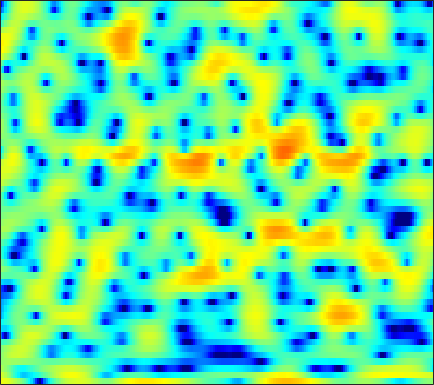

Values plotted in this chart, from the file beside it:
4.2099, 4.0685, 3.8333, 3.5215, 3.2438, 2.8025, 2.2478, 1.7798, 1.065, 0.22661, -0.7597, -1.622, -2.963, -4.6387, -6.2206, -8.8587, -12.599, -16.601, -20.569, -15.04, -10.467, -8.0403, -5.6333, -3.7481
3.274, 2.733, 1.887, 0.8795, 0.01803, -1.28, -2.72, -3.848, -5.302, -6.479, -7.08, -7.123, -6.731, -6.081, -5.554, -4.859, -4.182, -3.673, -2.98, -2.252, -1.484, -0.8899, -0.09087, 0.6872
1.771, 1.363, 0.7153, -0.05062, -0.704, -1.666, -2.67, -3.393, -4.226, -4.729, -4.806, -4.598, -4.074, -3.397, -2.877, -2.199, -1.569, -1.133, -0.602, -0.1249, 0.3131, 0.6199, 0.9995, 1.354
0.6982, 0.865, 1.017, 1.09, 1.101, 1.067, 0.9954, 0.9254, 0.8156, 0.698, 0.5841, 0.496, 0.378, 0.25, 0.1432, -0.02474, -0.2042, -0.3565, -0.572, -0.7905, -0.9949, -1.131, -1.259, -1.324
0.2516, 0.8646, 1.528, 2.037, 2.332, 2.627, 2.822, 2.904, 2.929, 2.863, 2.703, 2.517, 2.175, 1.715, 1.281, 0.5632, -0.3272, -1.123, -2.404, -3.941, -5.761, -7.263, -9.158, -10.14
-0.09685, 0.376, 0.9437, 1.453, 1.797, 2.201, 2.539, 2.74, 2.93, 3.022, 3.001, 2.901, 2.645, 2.238, 1.819, 1.099, 0.1711, -0.672, -2.022, -3.636, -5.513, -7.005, -8.79, -9.64
-2.532, -2.486, -2.215, -1.681, -1.152, -0.3593, 0.4545, 1.026, 1.701, 2.241, 2.631, 2.817, 2.923, 2.878, 2.74, 2.421, 1.96, 1.529, 0.8498, 0.08078, -0.7419, -1.374, -2.203, -2.988
-10.21, -13.87, -17.71, -12.11, -8.382, -4.906, -2.454, -1.046, 0.414, 1.51, 2.317, 2.758, 3.168, 3.4, 3.467, 3.439, 3.284, 3.087, 2.734, 2.272, 1.691, 1.17, 0.323, -0.7158
-6.009, -6.455, -6.488, -5.753, -4.818, -3.409, -2.047, -1.141, -0.1315, 0.6385, 1.189, 1.481, 1.733, 1.857, 1.893, 1.911, 1.911, 1.91, 1.901, 1.856, 1.759, 1.629, 1.357, 0.9414
-4.787, -4.349, -3.658, -2.902, -2.331, -1.611, -0.9663, -0.5714, -0.2024, -0.05356, -0.1595, -0.4121, -0.974, -1.772, -2.434, -3.17, -3.386, -3.056, -2.113, -0.9773, 0.0937, 0.7654, 1.469, 1.961
-8.09, -6.465, -4.711, -3.337, -2.474, -1.557, -0.8637, -0.5073, -0.2566, -0.2948, -0.6676, -1.232, -2.455, -4.407, -6.62, -11.25, -16.09, -12.1, -6.707, -3.288, -0.9906, 0.2672, 1.512, 2.392
-8.515, -7.239, -5.706, -4.382, -3.504, -2.479, -1.632, -1.118, -0.6028, -0.2754, -0.1466, -0.1786, -0.374, -0.6772, -0.9293, -1.178, -1.153, -0.9164, -0.3508, 0.3382, 1.032, 1.465, 1.909, 2.168
-8.621, -7.923, -6.898, -5.858, -5.056, -3.997, -2.95, -2.191, -1.251, -0.4272, 0.2815, 0.726, 1.214, 1.599, 1.83, 2.097, 2.303, 2.436, 2.573, 2.649, 2.61, 2.486, 2.179, 1.668
-11.7, -11.25, -10.82, -10.23, -9.482, -8.015, -6.253, -4.862, -3.11, -1.539, -0.2216, 0.6245, 1.568, 2.303, 2.752, 3.209, 3.52, 3.659, 3.712, 3.603, 3.319, 2.985, 2.343, 1.427
-12.41, -13.27, -15.84, -22.48, -39.17, -16.94, -10.71, -7.695, -4.752, -2.564, -0.8672, 0.1544, 1.254, 2.121, 2.64, 3.172, 3.547, 3.729, 3.824, 3.755, 3.499, 3.176, 2.539, 1.673
-6.276, -6.627, -7.086, -7.314, -7.131, -6.332, -5.1, -4.052, -2.698, -1.51, -0.5156, 0.1072, 0.7973, 1.374, 1.75, 2.192, 2.581, 2.835, 3.119, 3.289, 3.305, 3.189, 2.828, 2.218
-0.9894, -1.186, -1.421, -1.597, -1.648, -1.627, -1.488, -1.351, -1.167, -1.026, -0.9837, -1.031, -1.186, -1.393, -1.515, -1.424, -0.934, -0.3387, 0.6173, 1.551, 2.314, 2.712, 3.002, 2.956
0.8114, 0.4146, -0.1384, -0.6977, -1.098, -1.549, -1.913, -2.132, -2.41, -2.729, -3.237, -3.844, -5.145, -7.376, -10.09, -15.6, -13.35, -8.471, -4.045, -1.107, 0.9184, 2.012, 3.028, 3.602
-0.5666, -1.379, -2.689, -4.18, -5.334, -6.706, -7.515, -7.614, -7.221, -6.669, -6.263, -6.163, -6.309, -6.759, -7.16, -7.303, -6.358, -4.964, -2.789, -0.7462, 0.9689, 2.016, 3.085, 3.837
-2.693, -3.88, -5.954, -8.866, -11.91, -18.66, -38.7, -20.66, -14.36, -11.18, -9.168, -8.026, -6.831, -5.788, -5.071, -4.077, -2.992, -2.118, -0.9054, 0.2918, 1.406, 2.159, 3.001, 3.657
-2.894, -3.811, -5.322, -7.097, -8.547, -10.33, -11.59, -11.98, -11.88, -11.28, -10.34, -9.433, -8.068, -6.639, -5.57, -4.183, -2.89, -1.966, -0.8055, 0.2666, 1.246, 1.905, 2.694, 3.339
-1.393, -1.918, -2.846, -4.025, -5.071, -6.683, -8.602, -10.27, -13, -16.04, -16.57, -14.4, -10.99, -8.255, -6.62, -4.851, -3.423, -2.509, -1.411, -0.3764, 0.6141, 1.323, 2.215, 3.004
0.5415, 0.3724, -0.0949, -0.8414, -1.586, -2.871, -4.53, -6.077, -8.475, -10.83, -11.46, -10.36, -8.258, -6.497, -5.529, -4.667, -4.169, -3.927, -3.542, -2.851, -1.731, -0.689, 0.7431, 2.039
1.33, 1.531, 1.577, 1.391, 1.112, 0.5849, -0.08056, -0.6251, -1.343, -1.951, -2.36, -2.551, -2.725, -2.978, -3.34, -4.246, -5.913, -7.959, -12.68, -17.02, -9.822, -5.836, -2.269, 0.1268
0.5203, 0.9413, 1.303, 1.472, 1.488, 1.402, 1.225, 1.048, 0.7691, 0.4717, 0.1544, -0.108, -0.5219, -1.046, -1.557, -2.433, -3.559, -4.513, -5.644, -5.863, -4.78, -3.497, -1.773, -0.3225
-0.4116, -0.05893, 0.2722, 0.4805, 0.5796, 0.6524, 0.6806, 0.6792, 0.6499, 0.588, 0.4975, 0.4007, 0.2343, 0.01912, -0.1738, -0.4471, -0.7176, -0.8858, -0.993, -0.9261, -0.6822, -0.4081, -0.007238, 0.3508
-0.8971, -0.8687, -0.8917, -0.9266, -0.9236, -0.8581, -0.7171, -0.5687, -0.3388, -0.1133, 0.08104, 0.2021, 0.3275, 0.4129, 0.4643, 0.5187, 0.5842, 0.6469, 0.7591, 0.8933, 1.039, 1.135, 1.226, 1.216
-1.314, -1.942, -2.879, -3.735, -4.143, -4.152, -3.603, -2.997, -2.156, -1.416, -0.8387, -0.5064, -0.1764, 0.0765, 0.244, 0.4684, 0.7267, 0.9512, 1.269, 1.599, 1.906, 2.096, 2.267, 2.307
-1.231, -2.8, -5.814, -10.74, -16.91, -15.3, -8.951, -6.229, -3.976, -2.64, -1.896, -1.63, -1.522, -1.566, -1.605, -1.494, -1.122, -0.666, 0.1067, 0.9465, 1.735, 2.253, 2.798, 3.174
0.8561, -0.256, -2.009, -3.833, -4.83, -5.077, -4.274, -3.511, -2.719, -2.361, -2.516, -2.982, -4.12, -5.882, -7.522, -9.284, -8.559, -6.636, -3.936, -1.722, 0.002345, 1.026, 2.1, 2.885
2.692, 2.254, 1.629, 1.022, 0.6183, 0.1897, -0.1346, -0.3717, -0.7602, -1.35, -2.267, -3.222, -4.987, -7.48, -9.914, -13.03, -12.15, -9.491, -6.283, -3.844, -1.977, -0.8635, 0.3398, 1.255
3.307, 3.208, 3.001, 2.734, 2.497, 2.128, 1.678, 1.287, 0.6558, -0.1228, -1.05, -1.847, -3.001, -4.165, -4.939, -5.676, -5.909, -5.742, -5.149, -4.298, -3.338, -2.581, -1.639, -0.8136
3.378, 3.508, 3.618, 3.626, 3.562, 3.354, 2.987, 2.61, 1.949, 1.138, 0.1943, -0.5898, -1.689, -2.83, -3.675, -4.783, -5.741, -6.34, -6.854, -6.752, -5.959, -5.071, -3.8, -2.676
2.451, 2.915, 3.546, 4.046, 4.283, 4.36, 4.162, 3.815, 3.107, 2.137, 0.9071, -0.1255, -1.564, -3.041, -4.18, -5.75, -7.753, -9.89, -14.64, -20.41, -12.87, -8.712, -5.178, -3.023
-2.967, -0.7853, 1.55, 3.148, 3.894, 4.404, 4.401, 4.074, 3.224, 1.844, -0.1008, -1.93, -4.8, -7.372, -8.213, -7.923, -7.477, -7.45, -7.592, -7.182, -5.556, -3.926, -1.893, -0.3477
-4.992, -2.696, -0.2907, 1.287, 2.046, 2.578, 2.598, 2.311, 1.478, 0.1053, -1.937, -4.048, -8.059, -13.07, -13.39, -9.366, -6.3, -4.754, -3.244, -2.038, -0.9623, -0.232, 0.6531, 1.336
-0.6505, -0.3774, 0.03414, 0.3847, 0.5644, 0.6325, 0.522, 0.327, -0.08354, -0.661, -1.378, -1.988, -2.749, -3.203, -3.216, -2.832, -2.12, -1.524, -0.7812, -0.1289, 0.3951, 0.7262, 1.05, 1.255
0.6786, 0.4429, 0.05854, -0.3827, -0.7558, -1.226, -1.552, -1.663, -1.587, -1.346, -1.024, -0.7689, -0.4202, -0.08402, 0.1806, 0.541, 0.8768, 1.104, 1.347, 1.473, 1.469, 1.376, 1.133, 0.8001
1.355, 0.762, -0.2898, -1.714, -3.052, -5.083, -6.821, -7.04, -5.6, -3.49, -1.593, -0.4079, 0.848, 1.797, 2.333, 2.864, 3.18, 3.283, 3.241, 2.981, 2.497, 1.965, 1.049, -0.1055
1.299, 0.6427, -0.5927, -2.389, -4.219, -7.714, -12.64, -13.66, -8.637, -4.485, -1.612, -0.02188, 1.598, 2.785, 3.437, 4.026, 4.317, 4.345, 4.113, 3.578, 2.707, 1.796, 0.1874, -2.001
0.2242, -0.1949, -0.9748, -1.897, -2.625, -3.467, -3.861, -3.739, -2.998, -1.769, -0.3969, 0.6005, 1.784, 2.735, 3.279, 3.77, 3.986, 3.963, 3.676, 3.081, 2.145, 1.204, -0.4206, -2.536
-0.8052, -1.217, -1.959, -2.782, -3.342, -3.791, -3.769, -3.392, -2.509, -1.363, -0.1592, 0.706, 1.731, 2.559, 3.034, 3.459, 3.642, 3.619, 3.383, 2.896, 2.163, 1.458, 0.308, -1.053
-1.094, -1.885, -3.383, -5.507, -7.499, -10.09, -10.06, -8.041, -5.03, -2.563, -0.6354, 0.5062, 1.702, 2.578, 3.045, 3.437, 3.59, 3.56, 3.348, 2.97, 2.449, 1.97, 1.232, 0.3939
-0.2474, -1.128, -2.753, -5.032, -7.265, -10.39, -10.39, -7.931, -4.621, -2.116, -0.2582, 0.8105, 1.865, 2.56, 2.876, 3.057, 2.997, 2.823, 2.456, 2.01, 1.551, 1.225, 0.8365, 0.4788
1.119, 0.5629, -0.2624, -1.083, -1.591, -1.981, -1.892, -1.5, -0.6921, 0.2217, 1.074, 1.602, 2.107, 2.35, 2.345, 2.079, 1.511, 0.8985, -0.1101, -1.207, -2.083, -2.383, -2.233, -1.683
1.623, 1.14, 0.5745, 0.1789, 0.02898, 0.02597, 0.2556, 0.5282, 0.9667, 1.445, 1.867, 2.098, 2.259, 2.195, 1.961, 1.339, 0.2652, -0.9271, -3.235, -6.882, -13.07, -16.16, -9.637, -5.238
0.1106, -0.901, -1.974, -2.393, -2.24, -1.607, -0.8091, -0.2259, 0.4645, 1.035, 1.475, 1.725, 1.926, 1.947, 1.82, 1.416, 0.6815, -0.1205, -1.555, -3.309, -4.869, -5.198, -4.16, -2.425
-2.983, -6.274, -13.21, -15.02, -9.879, -5.849, -3.621, -2.564, -1.623, -1.016, -0.539, -0.1964, 0.2559, 0.6821, 0.9503, 1.195, 1.285, 1.245, 1.077, 0.8656, 0.7383, 0.7513, 0.9403, 1.274
-0.4419, -2.256, -4.446, -5.367, -5.103, -4.332, -3.85, -3.806, -4.141, -4.726, -5.064, -4.82, -3.77, -2.325, -1.278, -0.07906, 0.8474, 1.361, 1.862, 2.18, 2.383, 2.47, 2.525, 2.52
3.569, 2.737, 1.662, 0.6723, -0.02138, -1.003, -2.235, -3.508, -6.013, -10.28, -20.55, -21.87, -10.4, -5.741, -3.514, -1.428, 0.0358, 0.8383, 1.611, 2.103, 2.348, 2.392, 2.277, 1.984
5.342, 4.795, 3.999, 3.121, 2.393, 1.289, -0.01287, -1.149, -2.839, -4.601, -5.88, -6.113, -5.398, -4.107, -3.092, -1.841, -0.7877, -0.1235, 0.5464, 0.9829, 1.135, 1.057, 0.6689, -0.07769
5.379, 5.069, 4.582, 4.003, 3.489, 2.692, 1.757, 0.9945, -0.09297, -1.193, -2.19, -2.817, -3.405, -3.666, -3.599, -3.183, -2.486, -1.877, -1.114, -0.5615, -0.298, -0.3473, -0.7893, -1.742
4.218, 4.246, 4.213, 4.054, 3.838, 3.398, 2.781, 2.182, 1.181, -0.04853, -1.583, -2.967, -5.188, -7.666, -9.024, -8.589, -6.33, -4.644, -2.836, -1.609, -0.8848, -0.6453, -0.6972, -1.139
1.258, 1.893, 2.571, 3.017, 3.201, 3.234, 3.012, 2.654, 1.918, 0.8242, -0.7277, -2.284, -5.109, -9.147, -12.4, -11.39, -7.256, -4.952, -2.841, -1.47, -0.6591, -0.3106, -0.1181, -0.1608
-3.017, -1.603, -0.1438, 0.9576, 1.578, 2.156, 2.445, 2.488, 2.303, 1.832, 1.115, 0.4375, -0.5549, -1.463, -1.929, -2.108, -1.835, -1.485, -1.016, -0.6819, -0.5264, -0.5226, -0.6227, -0.7781
-5.515, -4.283, -2.649, -1.135, -0.1401, 0.9648, 1.79, 2.234, 2.583, 2.698, 2.617, 2.455, 2.15, 1.802, 1.532, 1.199, 0.8684, 0.6061, 0.1876, -0.3739, -1.086, -1.734, -2.69, -3.582
-10.41, -8.766, -5.893, -3.286, -1.664, 0.06764, 1.386, 2.126, 2.846, 3.314, 3.55, 3.603, 3.528, 3.312, 3.072, 2.645, 2.087, 1.563, 0.6859, -0.4483, -1.954, -3.411, -6.017, -9.804
-14.76, -11.21, -6.887, -3.835, -2.097, -0.3055, 1.066, 1.86, 2.677, 3.224, 3.544, 3.648, 3.627, 3.435, 3.193, 2.731, 2.122, 1.554, 0.6249, -0.5126, -1.944, -3.236, -5.296, -7.69
